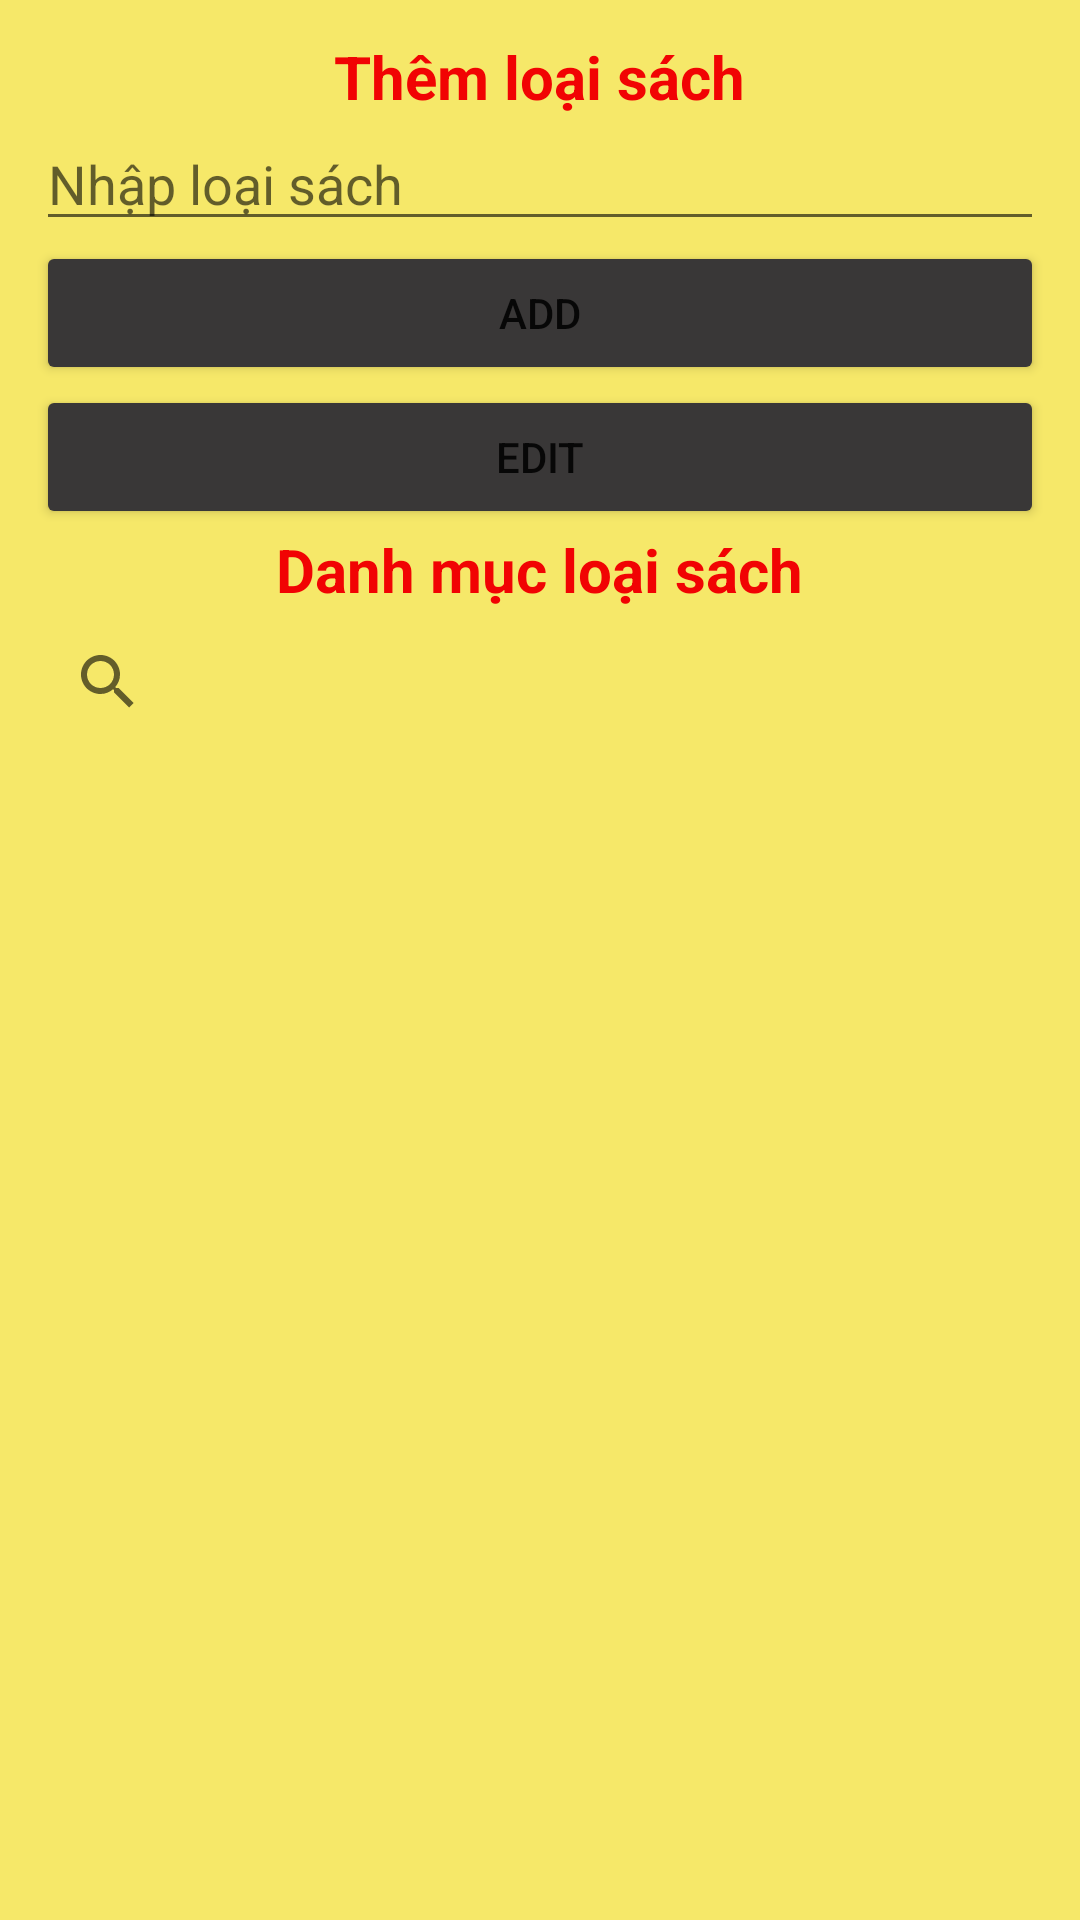

Here is an Android app screen rendered from its layout file. Give the layout XML and the strings, colors and styles it references.
<!-- AndroidManifest.xml: application theme Theme.DuAnMau -->
<!-- res/layout/fragment_qlloaisach.xml -->
<?xml version="1.0" encoding="utf-8"?>
<LinearLayout xmlns:android="http://schemas.android.com/apk/res/android"
    android:layout_width="match_parent"
    android:layout_height="match_parent"
    android:orientation="vertical"
    android:gravity="center"
    android:padding="12dp"
    android:background="#F6E869">
    
    <TextView
        android:layout_width="wrap_content"
        android:layout_height="wrap_content"
        android:text="Thêm loại sách"
        android:textSize="20dp"
        android:textStyle="bold"
        android:textColor="#F10303"/>
    
    <EditText
        android:id="@+id/edtLoaiSach"
        android:layout_width="match_parent"
        android:layout_height="wrap_content"
        android:hint="Nhập loại sách"/>

    <Button
        android:id="@+id/btnThem"
        android:layout_width="match_parent"
        android:layout_height="wrap_content"
        android:text="Add"
        android:backgroundTint="#393737"/>
    <Button
        android:id="@+id/btnSua"
        android:layout_width="match_parent"
        android:layout_height="wrap_content"
        android:text="Edit"
        android:backgroundTint="#393737"/>

    <TextView
        android:layout_width="wrap_content"
        android:layout_height="wrap_content"
        android:text="Danh mục loại sách"
        android:textSize="20dp"
        android:textStyle="bold"
        android:textColor="#F10303"/>

    <SearchView
        android:layout_width="match_parent"
        android:layout_height="wrap_content"
        android:id="@+id/search_view">
    </SearchView>

    <androidx.recyclerview.widget.RecyclerView
        android:id="@+id/recyclerLoaiSach"
        android:layout_width="match_parent"
        android:layout_height="match_parent"/>

</LinearLayout>
<!-- resources referenced by this layout -->
<resources>
  <style name="Theme.DuAnMau" parent="Theme.MaterialComponents.DayNight.NoActionBar">
          
          <item name="colorPrimary">@color/purple_500</item>
          <item name="colorPrimaryVariant">@color/purple_700</item>
          <item name="colorOnPrimary">@color/white</item>
          
          <item name="colorSecondary">@color/teal_200</item>
          <item name="colorSecondaryVariant">@color/teal_700</item>
          <item name="colorOnSecondary">@color/black</item>
          
          <item name="android:statusBarColor">?attr/colorPrimaryVariant</item>
          
      </style>
  <!-- not gathered from this repository: default colours our renderer supplied (Android Studio template values) -->
  <color name="purple_500">#FF6200EE</color>
  <color name="purple_700">#FF3700B3</color>
  <color name="teal_200">#FF03DAC5</color>
  <color name="teal_700">#FF018786</color>
  <color name="black">#FF000000</color>
  <color name="white">#FFFFFFFF</color>
</resources>
